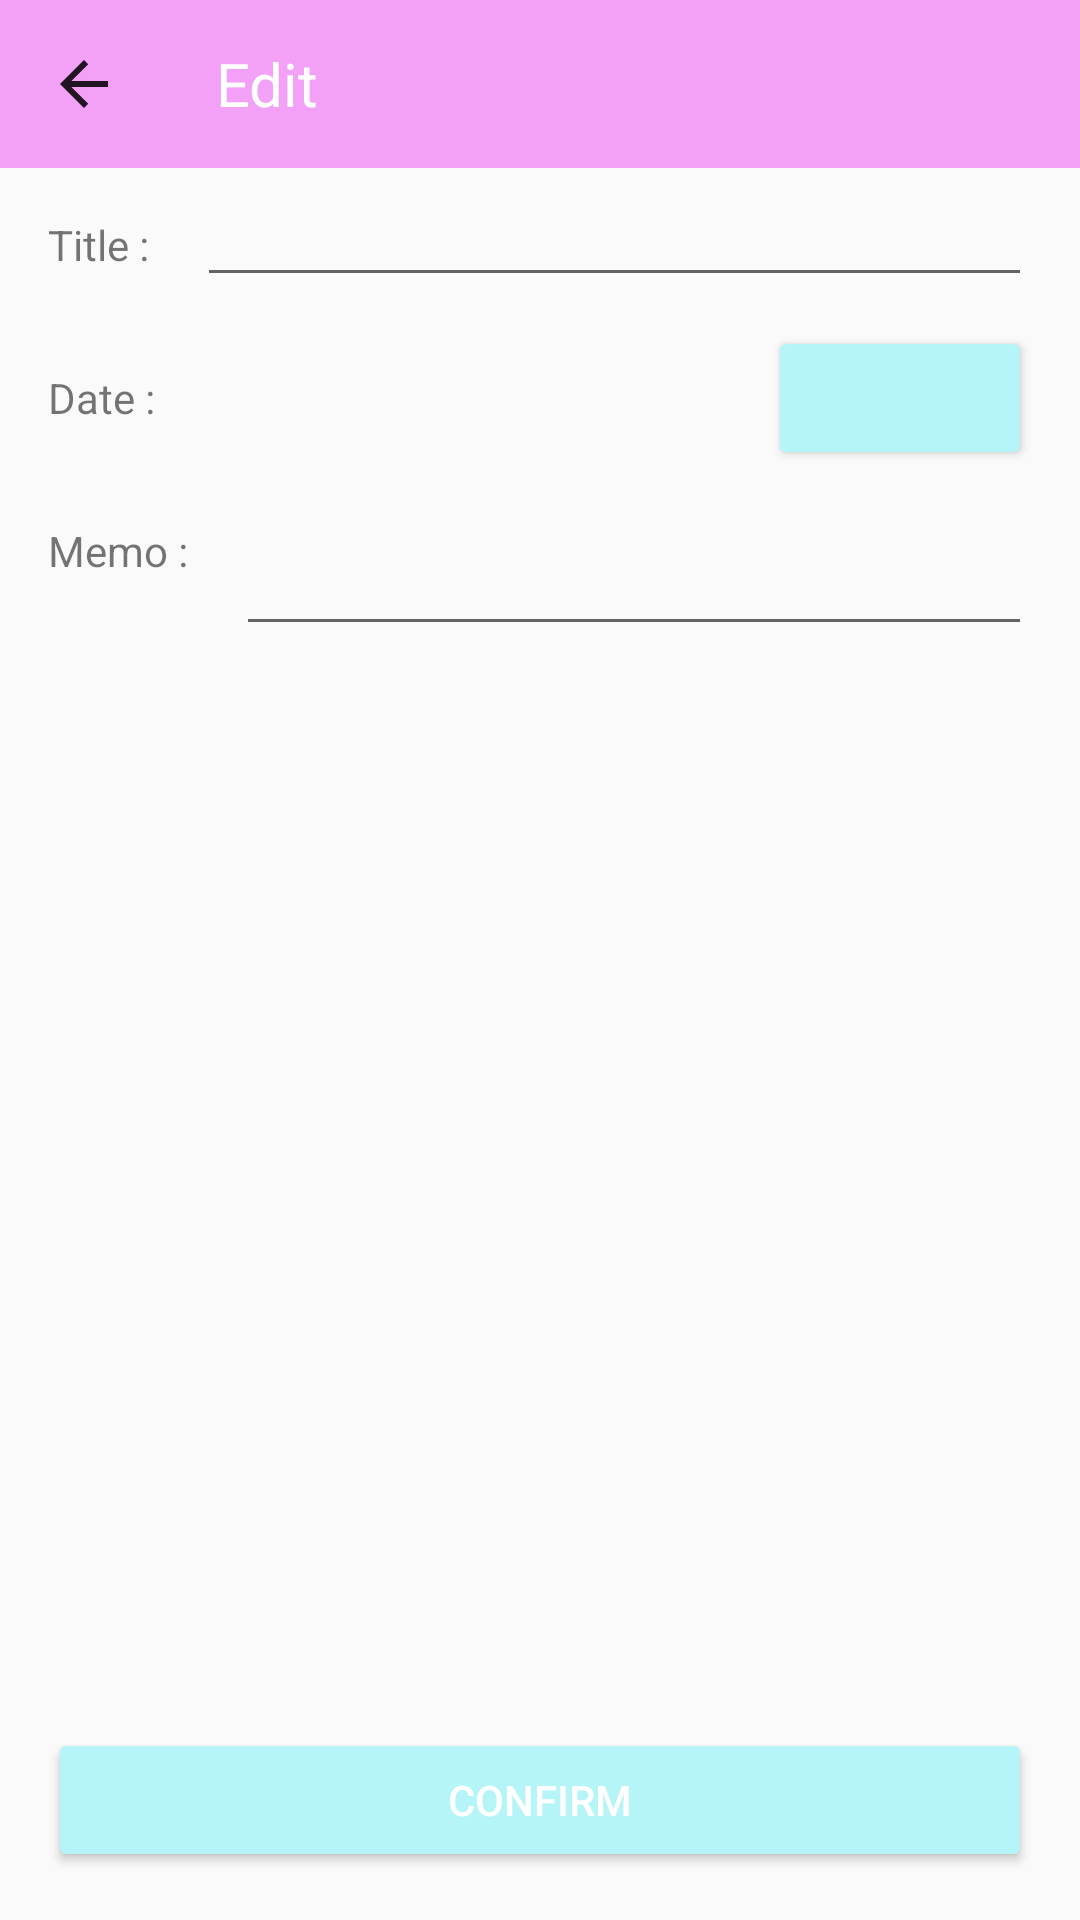

This screen was rendered from an Android layout file. Write that file and the resources it references.
<!-- AndroidManifest.xml: application theme AppTheme -->
<!-- res/layout/activity_task_edit.xml -->
<?xml version="1.0" encoding="utf-8"?>
<androidx.constraintlayout.widget.ConstraintLayout xmlns:android="http://schemas.android.com/apk/res/android"
    xmlns:app="http://schemas.android.com/apk/res-auto"
    xmlns:tools="http://schemas.android.com/tools"
    android:layout_width="match_parent"
    android:layout_height="match_parent"
    tools:context=".TaskAddActivity">

    <Button
        android:id="@+id/confirm"
        style="@style/Widget.AppCompat.Button.Colored"
        android:layout_width="0dp"
        android:layout_height="wrap_content"
        android:layout_marginStart="16dp"
        android:layout_marginEnd="16dp"
        android:layout_marginBottom="16dp"
        android:onClick="onConfirmButtonClick"
        android:text="@string/edit_confirm"
        app:layout_constraintBottom_toBottomOf="parent"
        app:layout_constraintEnd_toEndOf="parent"
        app:layout_constraintStart_toStartOf="parent"
        app:layout_constraintTop_toBottomOf="@+id/include" />

    <include
        android:id="@+id/include"
        layout="@layout/task_editable"
        android:layout_width="0dp"
        android:layout_height="0dp"
        android:layout_marginBottom="16dp"
        app:layout_constraintBottom_toTopOf="@+id/confirm"
        app:layout_constraintEnd_toEndOf="parent"
        app:layout_constraintStart_toStartOf="parent"
        app:layout_constraintTop_toBottomOf="@+id/appbar_memo_edit" />

    <androidx.appcompat.widget.Toolbar
        android:id="@+id/appbar_memo_edit"
        android:layout_width="match_parent"
        android:layout_height="wrap_content"
        android:background="?attr/colorPrimary"
        android:minHeight="?attr/actionBarSize"
        android:theme="?attr/actionBarTheme"
        app:layout_constraintBottom_toTopOf="@+id/include"
        app:layout_constraintEnd_toEndOf="parent"
        app:layout_constraintStart_toStartOf="parent"
        app:layout_constraintTop_toTopOf="parent"
        app:navigationIcon="?attr/homeAsUpIndicator"
        app:title="@string/title_edit_task"
        app:titleTextAppearance="@style/AppBarTitleText" />

</androidx.constraintlayout.widget.ConstraintLayout>
<!-- res/layout/task_editable.xml (included above) -->
<?xml version="1.0" encoding="utf-8"?>
<androidx.constraintlayout.widget.ConstraintLayout xmlns:android="http://schemas.android.com/apk/res/android"
    xmlns:app="http://schemas.android.com/apk/res-auto"
    xmlns:tools="http://schemas.android.com/tools"
    android:layout_width="match_parent"
    android:layout_height="match_parent"
    tools:context=".TaskAddActivity">

    <TextView
        android:id="@+id/edit_title"
        android:layout_width="wrap_content"
        android:layout_height="wrap_content"
        android:layout_marginStart="16dp"
        android:layout_marginTop="16dp"
        android:text="@string/edit_title"
        app:layout_constraintStart_toStartOf="parent"
        app:layout_constraintTop_toTopOf="parent" />

    <EditText
        android:id="@+id/title"
        android:layout_width="0dp"
        android:layout_height="wrap_content"
        android:layout_marginStart="16dp"
        android:layout_marginEnd="16dp"
        android:ems="10"
        android:inputType="textPersonName"
        app:layout_constraintBaseline_toBaselineOf="@+id/edit_title"
        app:layout_constraintEnd_toEndOf="parent"
        app:layout_constraintHorizontal_bias="0.5"
        app:layout_constraintStart_toEndOf="@+id/edit_title" />

    <TextView
        android:id="@+id/edit_date"
        android:layout_width="wrap_content"
        android:layout_height="wrap_content"
        android:layout_marginTop="32dp"
        android:text="@string/edit_date"
        app:layout_constraintStart_toStartOf="@+id/edit_title"
        app:layout_constraintTop_toBottomOf="@+id/edit_title" />

    <TextView
        android:id="@+id/edit_body"
        android:layout_width="wrap_content"
        android:layout_height="wrap_content"
        android:layout_marginTop="32dp"
        android:text="@string/edit_body"
        app:layout_constraintStart_toStartOf="@+id/edit_date"
        app:layout_constraintTop_toBottomOf="@+id/edit_date" />

    <ScrollView
        android:layout_width="0dp"
        android:layout_height="0dp"
        android:layout_marginStart="16dp"
        android:layout_marginEnd="16dp"
        android:layout_marginBottom="16dp"
        app:layout_constraintBottom_toBottomOf="parent"
        app:layout_constraintEnd_toEndOf="parent"
        app:layout_constraintStart_toEndOf="@+id/edit_body"
        app:layout_constraintTop_toTopOf="@+id/edit_body">

        <EditText
            android:id="@+id/body"
            android:layout_width="match_parent"
            android:layout_height="wrap_content"
            android:ems="10"
            android:gravity="start|top"
            android:inputType="textMultiLine" />
    </ScrollView>

    <Button
        android:id="@+id/set_date"
        style="@style/Widget.AppCompat.Button.Colored"
        android:layout_width="wrap_content"
        android:layout_height="wrap_content"
        android:layout_marginEnd="16dp"
        android:onClick="onDateSetButtonClick"
        app:layout_constraintBaseline_toBaselineOf="@+id/date"
        app:layout_constraintEnd_toEndOf="parent" />

    <TextView
        android:id="@+id/date"
        android:layout_width="0dp"
        android:layout_height="wrap_content"
        android:layout_marginStart="16dp"
        android:layout_marginEnd="16dp"
        app:layout_constraintBaseline_toBaselineOf="@+id/edit_date"
        app:layout_constraintEnd_toStartOf="@+id/set_date"
        app:layout_constraintStart_toEndOf="@+id/edit_date" />

</androidx.constraintlayout.widget.ConstraintLayout>
<!-- resources referenced by this layout -->
<resources>
  <string name="edit_body">Memo :</string>
  <string name="edit_confirm">Confirm</string>
  <string name="edit_date">Date :</string>
  <string name="edit_title">Title :</string>
  <string name="title_edit_task">Edit</string>
  <style name="AppBarTitleText">
          <item name="android:textSize">20sp</item>
          <item name="android:textColor">#FFFFFF</item>
      </style>
  <style name="AppTheme" parent="Theme.AppCompat.Light.NoActionBar">
          
          <item name="colorPrimary">@color/colorPrimary</item>
          <item name="colorPrimaryDark">@color/colorPrimaryDark</item>
          <item name="colorAccent">@color/colorAccent</item>
      </style>
  <color name="colorPrimary">#f3a1f7</color>
  <color name="colorPrimaryDark">#992289</color>
  <color name="colorAccent">#b5f4f7</color>
</resources>
